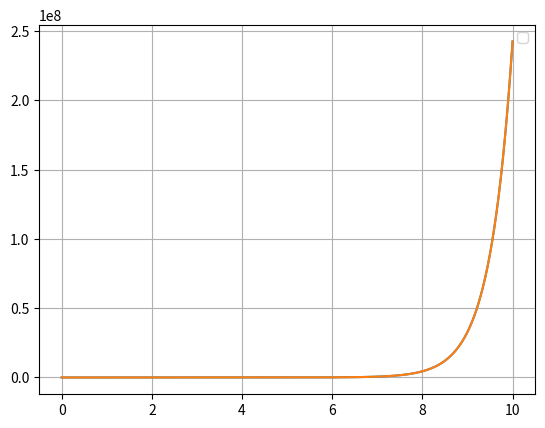

Recreate this plot in Python.
import numpy as np
from scipy import linalg
import matplotlib.pyplot as plt

def heun_auto(x0, tn, f, acc):
    ti = 0
    xi = x0
    tlist = [ ti ]
    xlist = [ x0 ]
    tau = 1
    while ti < tn:
        while True:
            tip1 = ti + tau              # 次の時刻
            xip1_b = xi + tau * f(ti, xi)  # ← 予測子ステップ
            xip1 = xi + (tau/2) * (f(ti, xi) + f(tip1, xip1_b))  # ホイン法の更新式
            if np.max(np.abs((xip1 - xip1_b)/xip1_b)) < acc:
                break
            tau = tau / 2  # うまくいかなかったら、刻み幅を半分にする
        # うまくいったら刻み幅を倍にする
        tlist.append(tip1)
        xlist.append(xip1)
        ti, xi = tip1, xip1
        tau = min(2 * tau, tn - ti)

    return (tlist, xlist)

def strogatz( t, x ):
    # ストロガッツの恋愛方程式のパラメータ
    # dx/dt = ax + by (ロミオの愛の変化)
    # dy/dt = cx + dy (ジュリエットの愛の変化)
    a = 1  # ロミオの自己強化係数
    b = 1  # ジュリエットがロミオに与える影響
    c = 1  # ロミオがジュリエットに与える影響
    d = 1  # ジュリエットの自己強化係数
    fx = np.zeros_like(x)
    fx[0] = a * x[0] + b * x[1]  # ロミオの愛の変化率
    fx[1] = c * x[0] + d * x[1]  # ジュリエットの愛の変化率
    return fx

# 初期条件の設定
x0 = np.zeros(2)
x0[0] = 1  
x0[1] = 0 
t, x = heun_auto(x0, 10, strogatz, 1e-5)

# リストをnumpy配列に変換してプロット
x_array = np.array(x)
plt.plot(t, x)
plt.legend()
plt.grid(True)
plt.show()